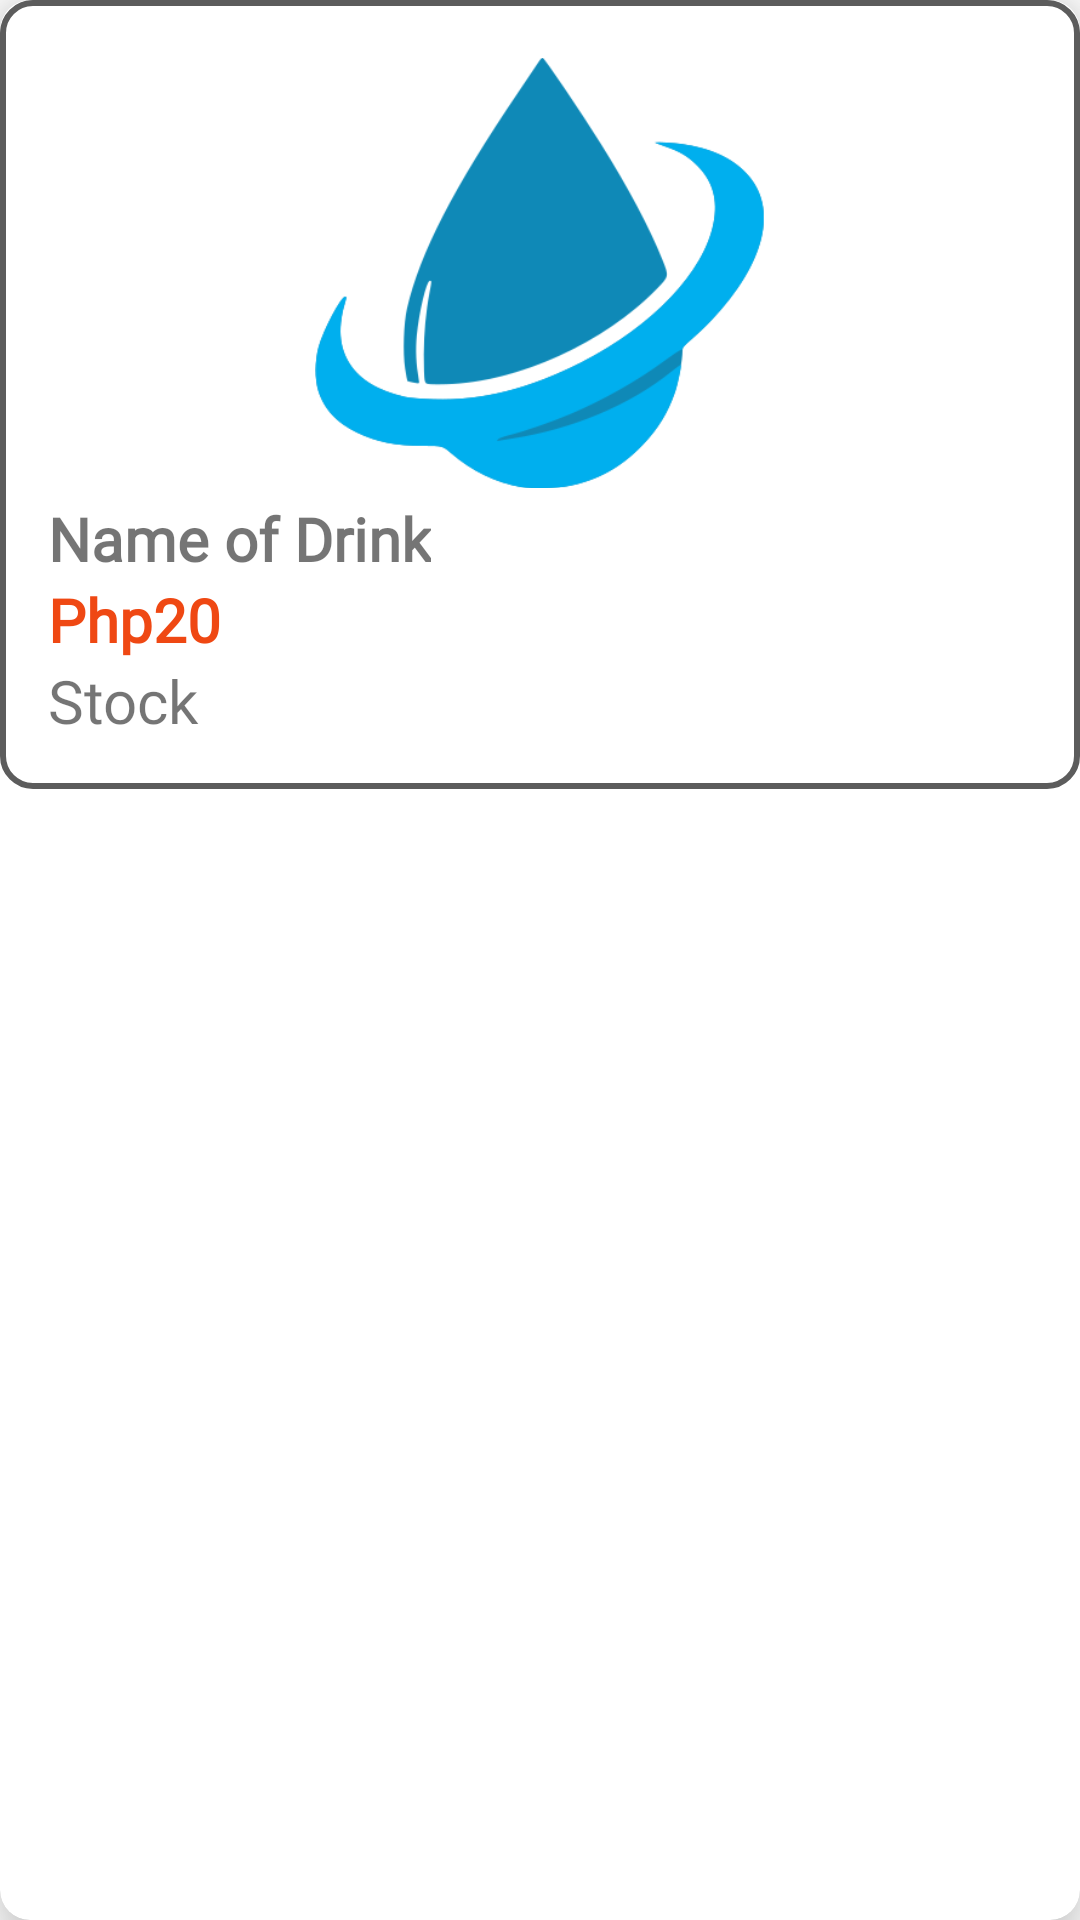

Reconstruct the res/layout file that produces this screen, plus the resources it refers to.
<!-- AndroidManifest.xml: application theme Theme.EnjelWater -->
<!-- res/layout/layout_drink_item.xml -->
<?xml version="1.0" encoding="utf-8"?>
<androidx.cardview.widget.CardView xmlns:android="http://schemas.android.com/apk/res/android"
    xmlns:app="http://schemas.android.com/apk/res-auto"
    app:cardCornerRadius="10dp"
    app:cardElevation="12dp"
    android:layout_margin="8dp"
    android:layout_width="wrap_content"
    android:layout_height="wrap_content">

    <LinearLayout
        android:background="@drawable/customborder"
        android:orientation="vertical"
        android:gravity="center"
        android:padding="16dp"
        android:layout_width="match_parent"
        android:layout_height="wrap_content">
        
        <ImageView
            android:id="@+id/imageView"
            android:src="@drawable/waterlogo_crop"
            android:layout_width="150dp"
            android:layout_height="150dp"/>
        <TextView
            android:id="@+id/txtName"
            android:text="Name of Drink"
            android:fontFamily="@font/source_sans_pro"
            android:textSize="20sp"
            android:textStyle="bold"
            android:layout_gravity="start"
            android:layout_width="wrap_content"
            android:layout_height="wrap_content"/>
        <TextView
            android:id="@+id/txtPrice"
            android:text="Php20"
            android:textSize="20sp"
            android:fontFamily="@font/source_sans_pro"
            android:textStyle="bold"
            android:textColor="#EF4813"
            android:layout_gravity="start"
            android:layout_width="wrap_content"
            android:layout_height="wrap_content"/>
        <TextView
            android:id="@+id/txtStock"
            android:text="Stock"
            android:textSize="20sp"
            android:fontFamily="@font/source_sans_pro"
            android:layout_gravity="start"
            android:layout_width="wrap_content"
            android:layout_height="wrap_content"/>



    </LinearLayout>

</androidx.cardview.widget.CardView>
<!-- resources referenced by this layout -->
<resources>
  <!-- drawable customborder (drawable) -->
  <?xml version="1.0" encoding="UTF-8"?>
  <shape xmlns:android="http://schemas.android.com/apk/res/android" android:shape="rectangle">
  
      <corners
          android:radius="10dp" />
      <stroke
          android:width="2dp"
          android:color="#5C5C5C" />
  </shape>
  <!-- drawable waterlogo_crop: png bitmap (drawable-v24, 19205 bytes) -->
  <style name="Theme.EnjelWater" parent="Theme.MaterialComponents.Light.NoActionBar">
          
          <item name="colorPrimary">#A9EDFF</item>
          <item name="colorPrimaryVariant">@color/purple_700</item>
          <item name="colorOnPrimary">@color/black</item>
          
          <item name="colorSecondary">@color/teal_200</item>
          <item name="colorSecondaryVariant">@color/teal_700</item>
          <item name="colorOnSecondary">@color/white</item>
          
          <item name="android:statusBarColor" tools:targetApi="l">?attr/colorPrimaryVariant</item>
          
          <item name="android:windowContentTransitions">true</item>
          <item name="actionOverflowButtonStyle">@style/Threedotcolor</item>
  
      </style>
  <color name="purple_700">#FF3700B3</color>
  <color name="black">#FF000000</color>
  <color name="teal_200">#FF03DAC5</color>
  <color name="teal_700">#FF018786</color>
  <color name="white">#FFFFFFFF</color>
  <style name="Threedotcolor" parent="Widget.AppCompat.Light.ActionButton.Overflow">
  
          <item name="tint">@color/black</item>
  
      </style>
</resources>
